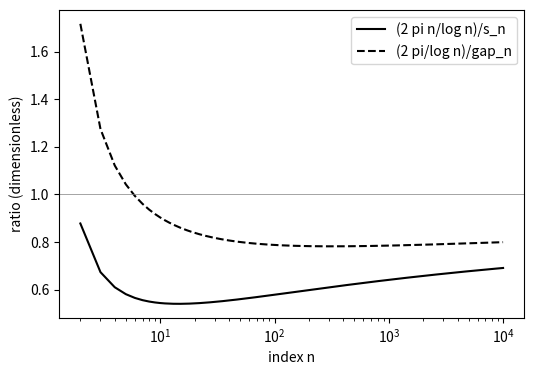

Here is the Python script that generated this plot:
import numpy as np, matplotlib; matplotlib.use("Agg"); import matplotlib.pyplot as plt
from scipy.special import lambertw
n=np.arange(2,10001).astype(float); y=(n-11/8)/np.e; W=lambertw(y).real
s=2*np.pi*(n-11/8)/W; g=2*np.pi/(1+W)
plt.figure(figsize=(6,4))
plt.semilogx(n,(2*np.pi*n/np.log(n))/s,'k',label="(2 pi n/log n)/s_n")
plt.semilogx(n,(2*np.pi/np.log(n))/g,'k--',label="(2 pi/log n)/gap_n")
plt.axhline(1,color='gray',lw=0.5); plt.xlabel("index n"); plt.ylabel("ratio (dimensionless)"); plt.legend()
plt.savefig("asymptotics_lambertw.pdf", bbox_inches="tight")
